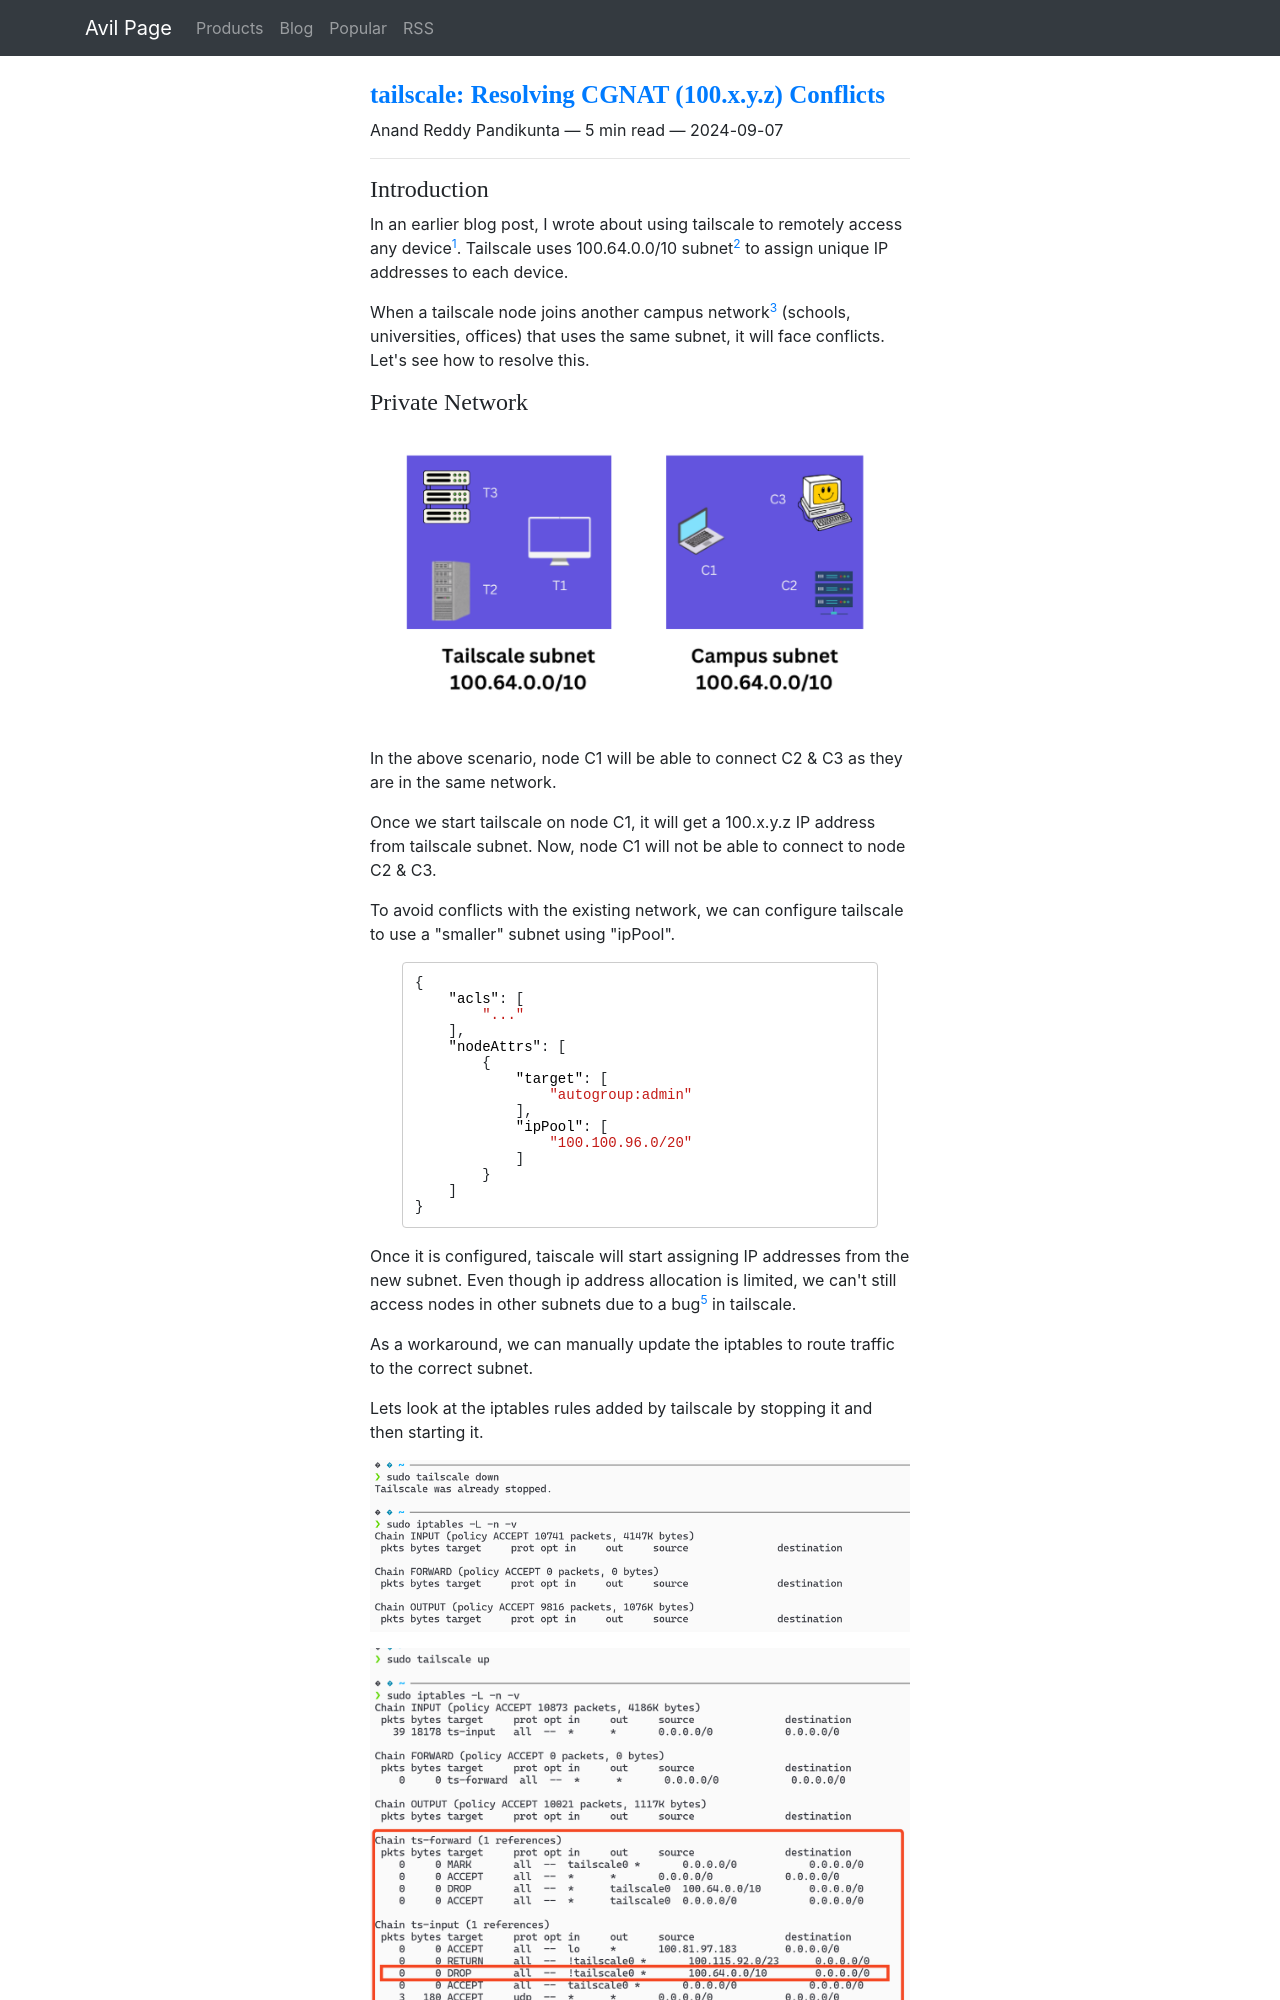

repository: ChillarAnand/avilpage.com · page: 2024/09/tailscale-cgnat-conflicts-resolution.html · generator: sphinx

<!--
.. title: tailscale: Resolving CGNAT (100.x.y.z) Conflicts
.. slug: tailscale-cgnat-conflicts-resolution
.. date: 2024-09-07 12:50:05 UTC+05:30
.. tags: networking, tailscale
.. category: 
.. link: 
.. description: 
.. type: text
-->

### Introduction

In an earlier blog post, I wrote about using tailscale to remotely access any device[^ap]. Tailscale uses 100.64.0.0/10 subnet[^ts100] to assign unique IP addresses to each device.


When a tailscale node joins another campus network[^pn] (schools, universities, offices) that uses the same subnet, it will face conflicts. Let's see how to resolve this.
